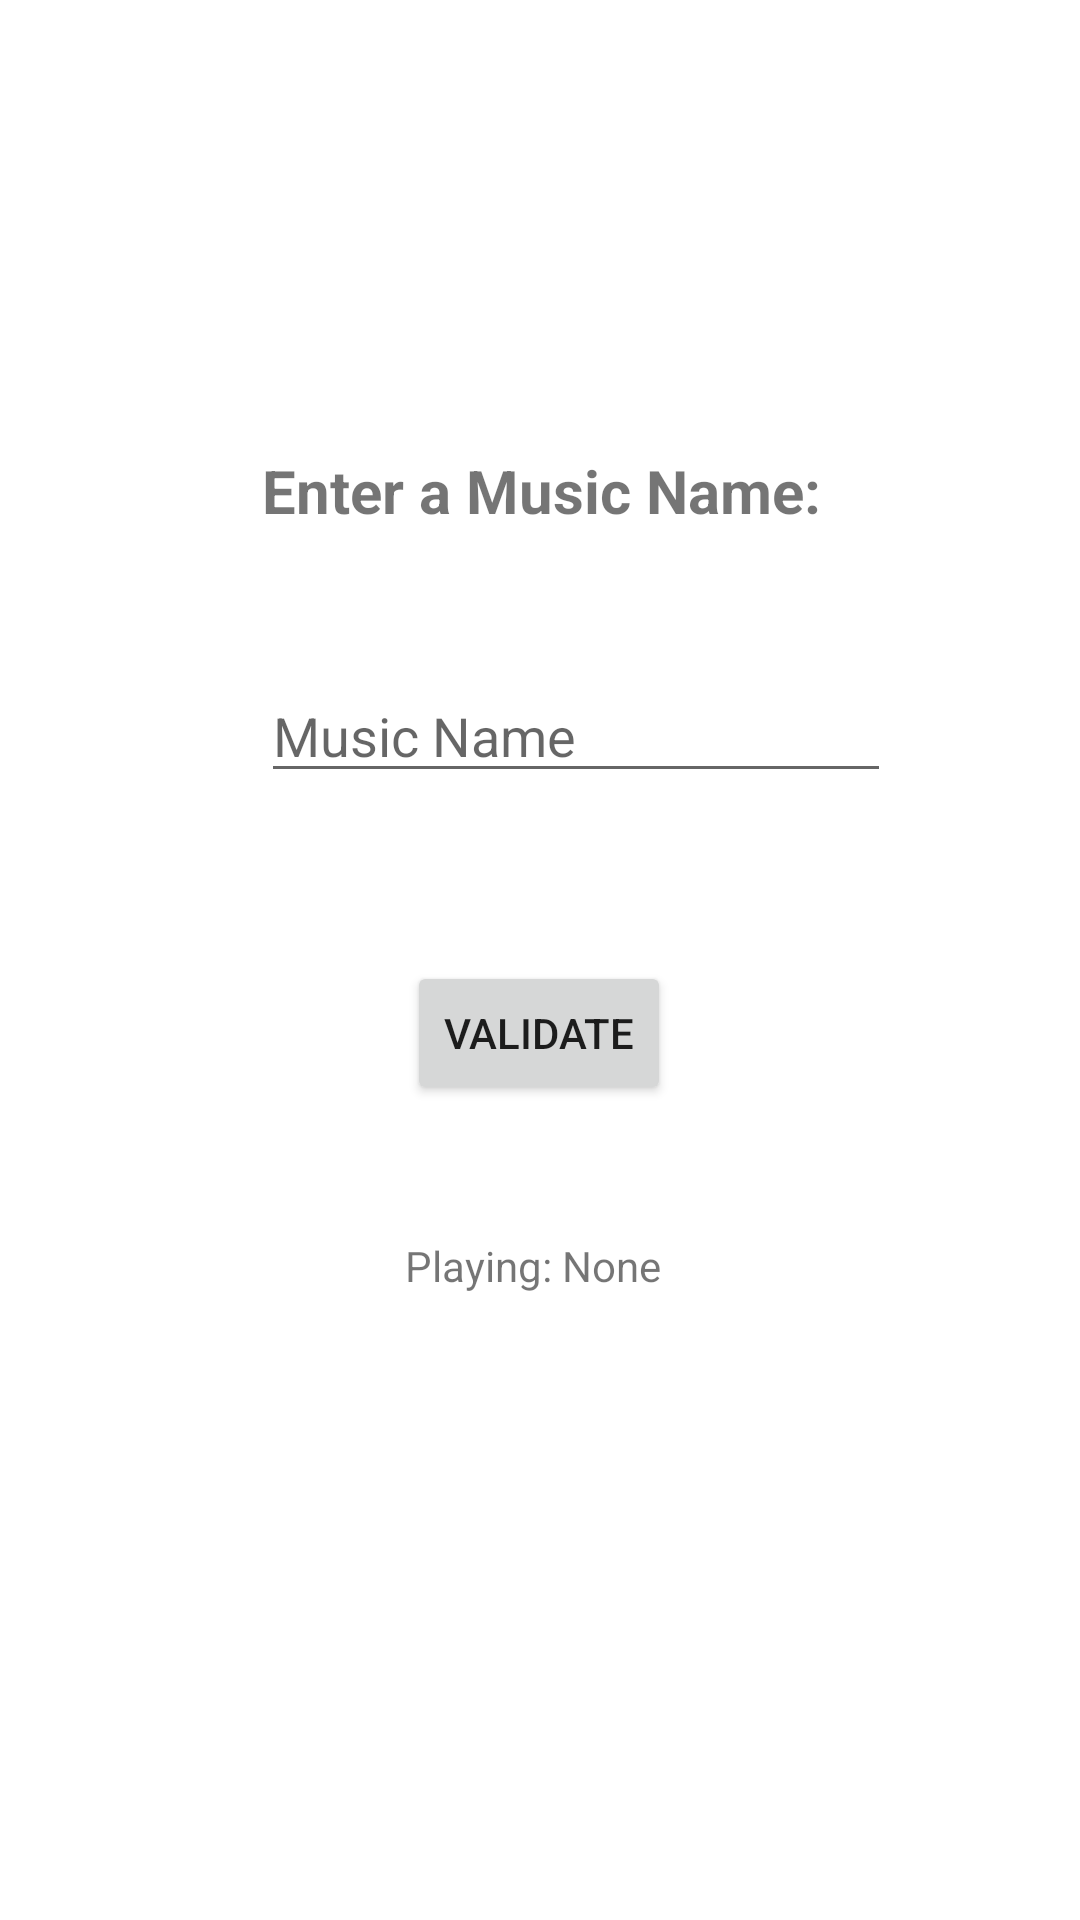

Reconstruct the res/layout file that produces this screen, plus the resources it refers to.
<!-- AndroidManifest.xml: application theme Theme.MyApplication -->
<!-- res/layout/activity_music_temporary.xml -->
<?xml version="1.0" encoding="utf-8"?>
<androidx.constraintlayout.widget.ConstraintLayout xmlns:android="http://schemas.android.com/apk/res/android"
    xmlns:app="http://schemas.android.com/apk/res-auto"
    xmlns:tools="http://schemas.android.com/tools"
    android:layout_width="match_parent"
    android:layout_height="match_parent"
    tools:context=".MusicTemporary">

    <TextView
        android:id="@+id/textWelcome"
        android:layout_width="wrap_content"
        android:layout_height="wrap_content"
        android:layout_marginStart="112dp"
        android:layout_marginTop="208dp"
        android:layout_marginEnd="111dp"
        android:layout_marginBottom="23dp"
        android:text="Enter a Music Name:"
        android:textSize="20sp"
        android:textStyle="bold"
        app:layout_constraintBottom_toTopOf="@+id/musicName"
        app:layout_constraintEnd_toEndOf="parent"
        app:layout_constraintStart_toStartOf="parent"
        app:layout_constraintTop_toTopOf="parent" />

    <EditText
        android:id="@+id/musicName"
        android:layout_width="wrap_content"
        android:layout_height="wrap_content"
        android:layout_marginStart="113dp"
        android:layout_marginTop="23dp"
        android:layout_marginEnd="89dp"
        android:layout_marginBottom="28dp"
        android:ems="10"
        android:hint="Music Name"
        android:inputType="textPersonName"
        app:layout_constraintBottom_toTopOf="@+id/validateForMusic"
        app:layout_constraintEnd_toEndOf="parent"
        app:layout_constraintStart_toStartOf="parent"
        app:layout_constraintTop_toBottomOf="@+id/textWelcome" />

    <Button
        android:id="@+id/validateForMusic"
        android:layout_width="wrap_content"
        android:layout_height="wrap_content"
        android:layout_marginStart="158dp"
        android:layout_marginTop="28dp"
        android:layout_marginEnd="159dp"
        android:layout_marginBottom="29dp"
        android:text="Validate"
        app:layout_constraintBottom_toTopOf="@+id/textViewPlaying"
        app:layout_constraintEnd_toEndOf="parent"
        app:layout_constraintStart_toStartOf="parent"
        app:layout_constraintTop_toBottomOf="@+id/musicName" />

    <TextView
        android:id="@+id/textViewPlaying"
        android:layout_width="wrap_content"
        android:layout_height="wrap_content"
        android:layout_marginStart="174dp"
        android:layout_marginTop="15dp"
        android:layout_marginEnd="179dp"
        android:layout_marginBottom="267dp"
        android:text="Playing: None"
        app:layout_constraintBottom_toBottomOf="parent"
        app:layout_constraintEnd_toEndOf="parent"
        app:layout_constraintStart_toStartOf="parent"
        app:layout_constraintTop_toBottomOf="@+id/validateForMusic" />
</androidx.constraintlayout.widget.ConstraintLayout>
<!-- resources referenced by this layout -->
<resources>
  <style name="Theme.MyApplication" parent="Theme.MaterialComponents.DayNight.DarkActionBar">
          
          <item name="colorPrimary">@color/maximum_yellow_red</item>
          <item name="colorPrimaryVariant">@color/darker_floral_white</item>
          <item name="colorOnPrimary">@color/floral_white</item>
          
          <item name="colorSecondary">@color/cg_blue</item>
          <item name="colorSecondaryVariant">@color/tiffany_blue</item>
          <item name="colorOnSecondary">@color/white</item>
          
          <item name="android:statusBarColor" tools:targetApi="l">@color/floral_white</item>
      </style>
  <color name="maximum_yellow_red">#FFFFCB77</color>
  <color name="darker_floral_white">#FFFDF0D7</color>
  <color name="floral_white">#FFFEF9EF</color>
  <color name="cg_blue">#FF227C9D</color>
  <color name="tiffany_blue">#FF17c3b2</color>
  <color name="white">#FFFFFFFF</color>
</resources>
